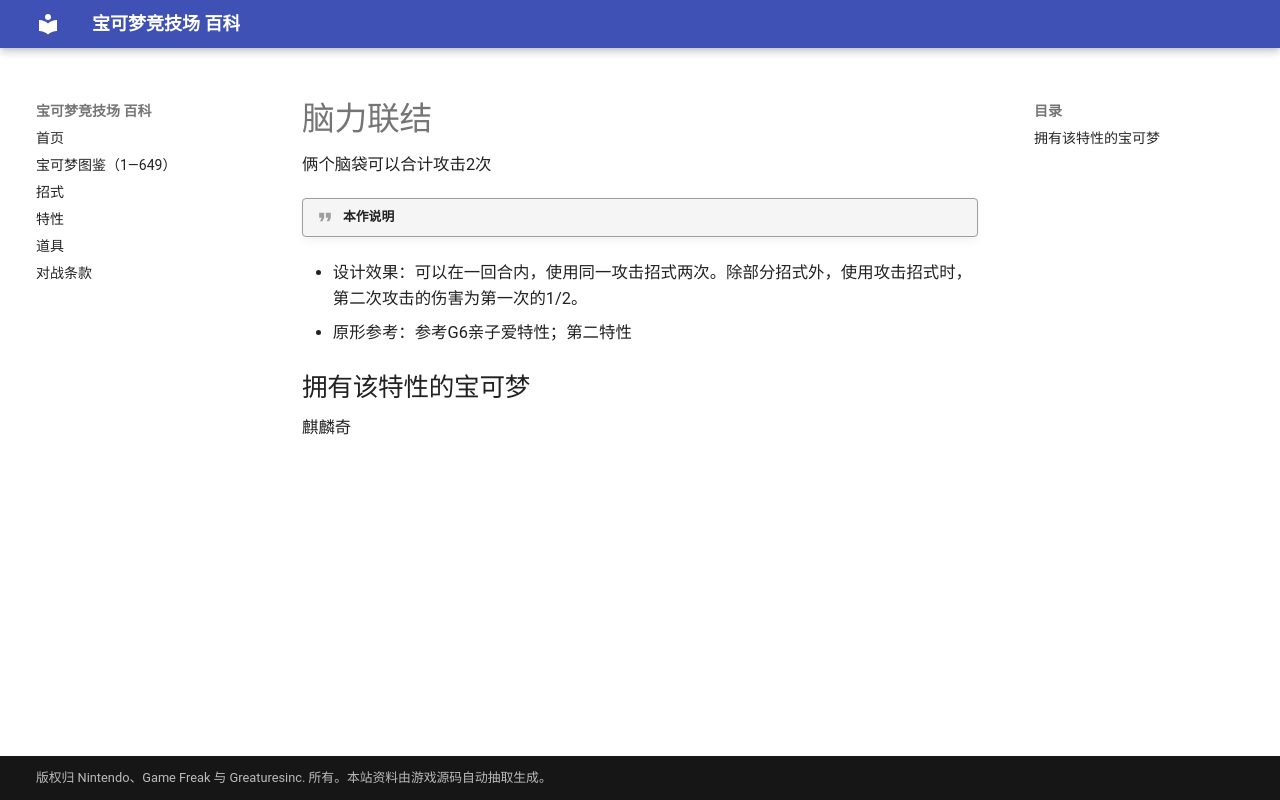

repository: nanmoboys/pkmn-arena-wiki · page: abilities/脑力联结/index.html · generator: mkdocs

# 脑力联结

俩个脑袋可以合计攻击2次

!!! quote "本作说明"

- 设计效果：可以在一回合内，使用同一攻击招式两次。除部分招式外，使用攻击招式时，第二次攻击的伤害为第一次的1/2。
- 原形参考：参考G6亲子爱特性；第二特性

## 拥有该特性的宝可梦

麒麟奇
